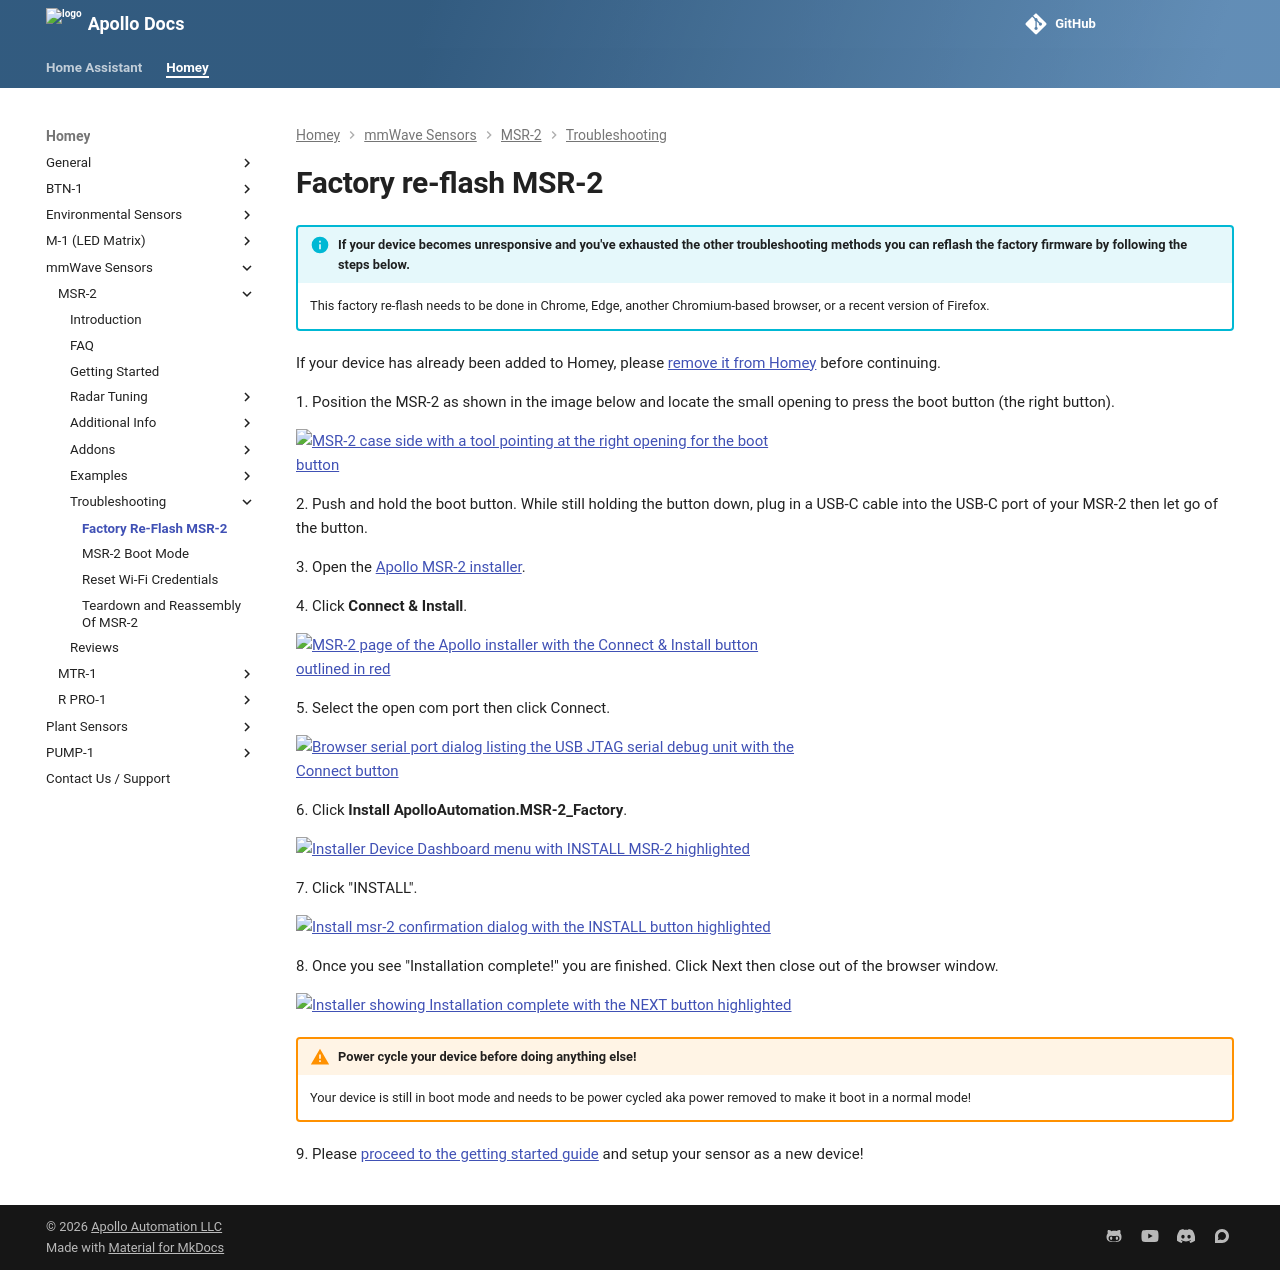

repository: ApolloAutomation/docs · page: homey/products/msr2/troubleshooting/msr2-code/index.html · generator: mkdocs

---
title: Factory re-flash MSR-2
description: Step by step guide for re-flashing the MSR-2 back to factory firmware.
---
# Factory re-flash MSR-2

!!! info "If your device becomes unresponsive and you've exhausted the other troubleshooting methods you can reflash the factory firmware by following the steps below."

    This factory re-flash needs to be done in Chrome, Edge, another Chromium-based browser, or a recent version of Firefox.

If your device has already been connected to Home Assistant please <a href="https://wiki.apolloautomation.com/products/general/troubleshooting/removing-device-from-home-assistant" target="_blank" rel="noreferrer nofollow noopener">remove it from the ESPHome integration</a> and the ESPHome Device Builder before continuing.

1\. Position the MSR-2 as shown in the image below and locate the small opening to press the boot button (the right button).

![Tool pointing to the MSR-2 boot button opening, the right of the two small slots](/assets/msr-2-boot-button.jpg)

2\. Push and hold the boot button. While still holding the button down, plug in a USB-C cable into the USB-C port of your MSR-2 then let go of the button.

3\. Open the <a href="https://install.apolloautomation.com/#/msr-2" target="_blank" rel="noreferrer nofollow noopener">Apollo MSR-2 installer</a>.

4\. Click **Connect & Install**.

![MSR-2 page of the Apollo installer with the Connect & Install button outlined in red](/assets/installer-msr-2.png)

5\. Select the open com port then click Connect.

![Browser serial port prompt with the USB JTAG/serial debug unit selected and Connect clicked](/assets/msr-2-reflash-pic-2.png)

6\. Click **Install ApolloAutomation.MSR-2_Factory**.

![Device Dashboard menu with the Install MSR-2 option selected](/assets/msr-2-reflash-pic-3.png)

7\. Click "INSTALL".

![Install MSR-2 confirmation dialog with the Install button selected](/assets/msr-2-reflash-pic-4.png)

8\. Once you see "Installation complete!" you are finished. Click Next then close out of the browser window.

![Installation complete message with the Next button outlined in red](/assets/air-1-reflash-pic-5.png)

!!! warning "Power cycle your device before doing anything else!"

    Your device is still in boot mode and needs to be power cycled aka power removed to make it boot in a normal mode!

9\. Please <a href="https://wiki.apolloautomation.com/products/general/setup/getting-started-msr2" target="_blank" rel="noreferrer nofollow noopener">proceed to the getting started guide</a> and set up your sensor as a new device!
